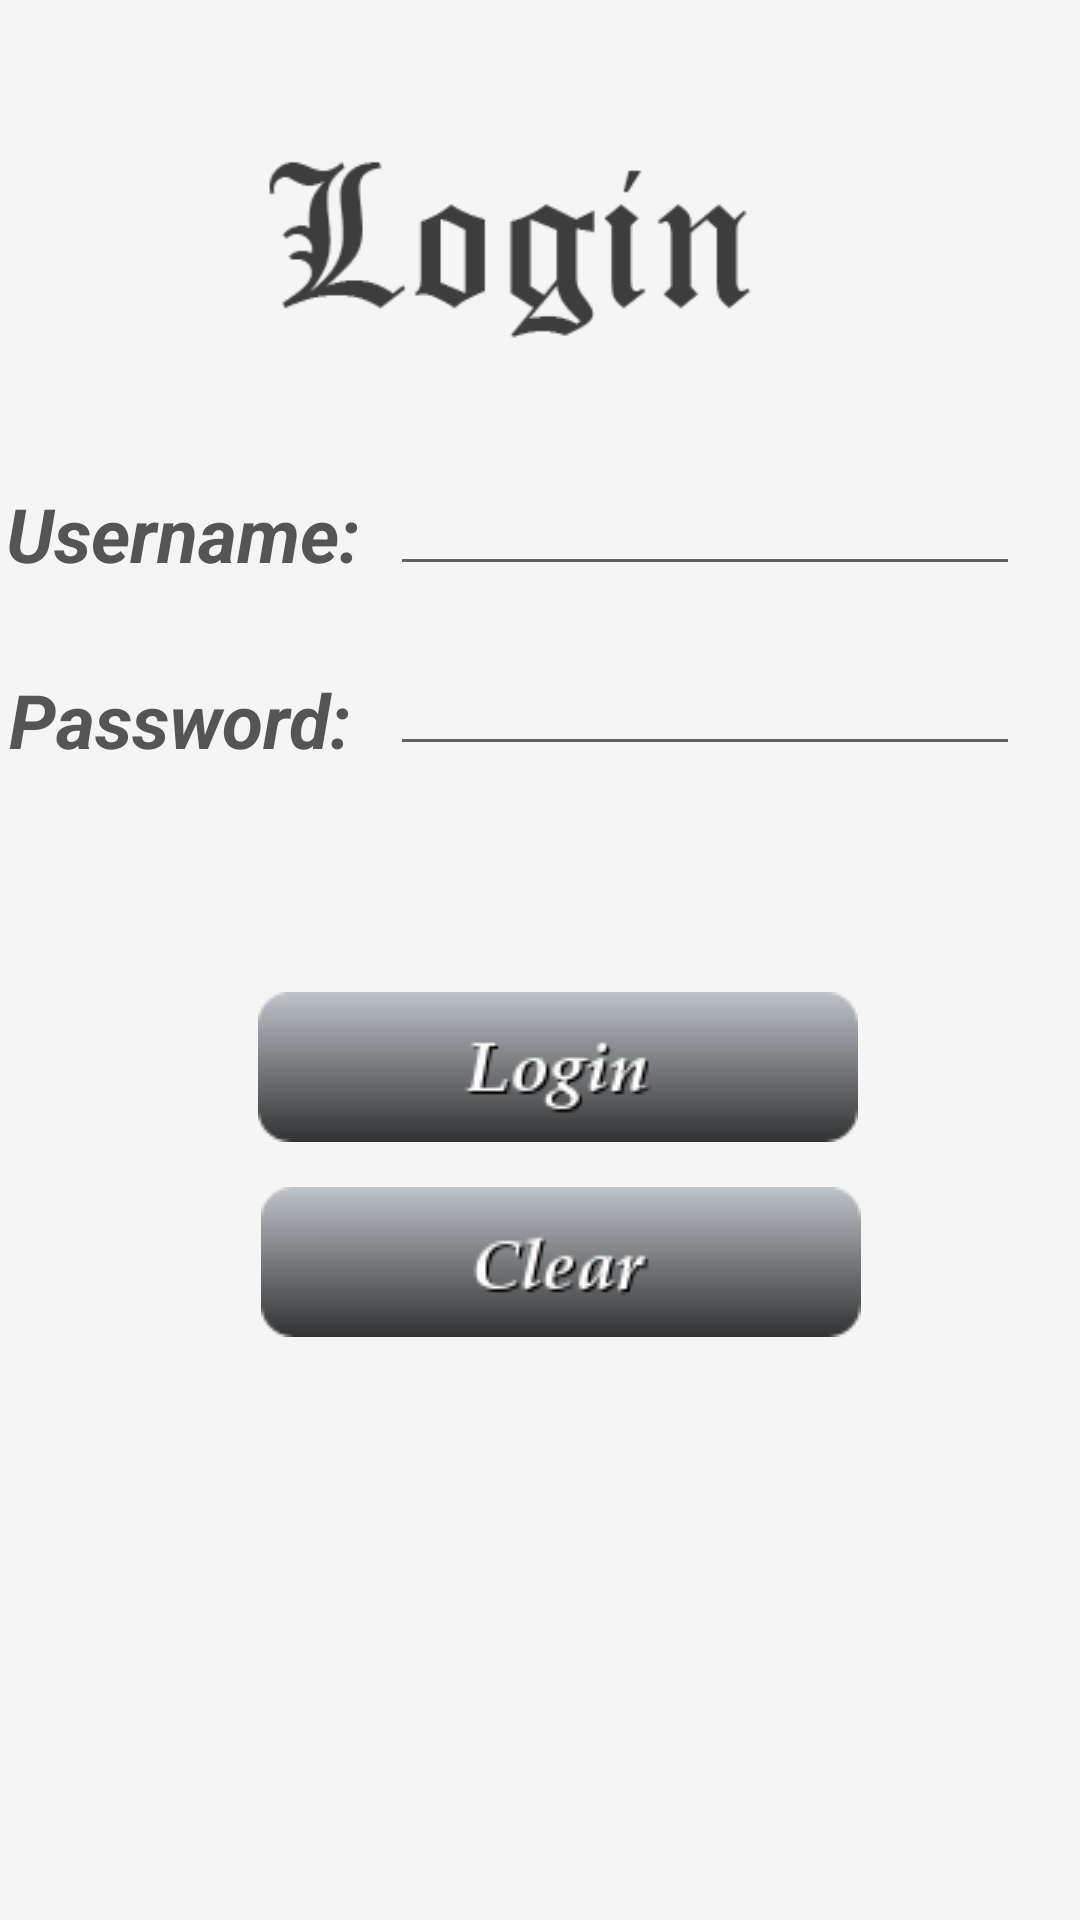

Here is an Android app screen rendered from its layout file. Give the layout XML and the strings, colors and styles it references.
<!-- AndroidManifest.xml: application theme AppTheme -->
<!-- res/layout/activity_login.xml -->
<?xml version="1.0" encoding="utf-8"?>

<AbsoluteLayout xmlns:android="http://schemas.android.com/apk/res/android"
    xmlns:app="http://schemas.android.com/apk/res-auto"
    xmlns:tools="http://schemas.android.com/tools"
    android:layout_width="fill_parent"
    android:layout_height="fill_parent"
    android:background="#F5F5F5">

    <TextView
        android:id="@+id/textView3"
        android:layout_width="wrap_content"
        android:layout_height="wrap_content"
        android:layout_x="3dp"
        android:layout_y="223dp"
        android:text="Password:"
        android:textColor="#565555"
        android:textSize="25sp"
        android:textStyle="normal|bold|italic" />

    <TextView
        android:id="@+id/textView2"
        android:layout_width="wrap_content"
        android:layout_height="wrap_content"
        android:layout_x="2dp"
        android:layout_y="161dp"
        android:text="Username:"
        android:textColor="#565555"
        android:textSize="25sp"
        android:textStyle="normal|bold|italic" />

    <EditText
        android:id="@+id/editUsernameLogin"
        android:layout_width="wrap_content"
        android:layout_height="wrap_content"
        android:layout_x="130dp"
        android:layout_y="154dp"
        android:ems="10"
        android:inputType="textPersonName" />

    <EditText
        android:id="@+id/editPasswordLogin"
        android:layout_width="wrap_content"
        android:layout_height="wrap_content"
        android:layout_x="130dp"
        android:layout_y="214dp"
        android:ems="10"
        android:inputType="textPassword" />

    <ImageView
        android:id="@+id/imageView3"
        android:layout_width="match_parent"
        android:layout_height="wrap_content"
        android:layout_x="2dp"
        android:layout_y="22dp"
        app:srcCompat="@drawable/headerlogin" />

    <ImageButton
        android:id="@+id/btnLogin1"
        android:layout_width="204dp"
        android:layout_height="55dp"
        android:layout_x="84dp"
        android:layout_y="328dp"
        android:background="@android:color/transparent"
        app:srcCompat="@drawable/btnlogin" />

    <ImageButton
        android:id="@+id/btnClear1"
        android:layout_width="204dp"
        android:layout_height="55dp"
        android:layout_x="85dp"
        android:layout_y="393dp"
        android:onClick="Clear"
        android:background="@android:color/transparent"
        app:srcCompat="@drawable/btnclear" />


</AbsoluteLayout>
<!-- resources referenced by this layout -->
<resources>
  <!-- drawable btnclear: png bitmap (drawable, 2903 bytes) -->
  <!-- drawable btnlogin: png bitmap (drawable, 3155 bytes) -->
  <!-- drawable headerlogin: png bitmap (drawable, 3547 bytes) -->
  <style name="AppTheme" parent="@style/Theme.AppCompat.Light.NoActionBar">
          ...
          <item name="windowNoTitle">true</item>
          <item name="android:windowNoTitle">true</item>
      </style>
</resources>
